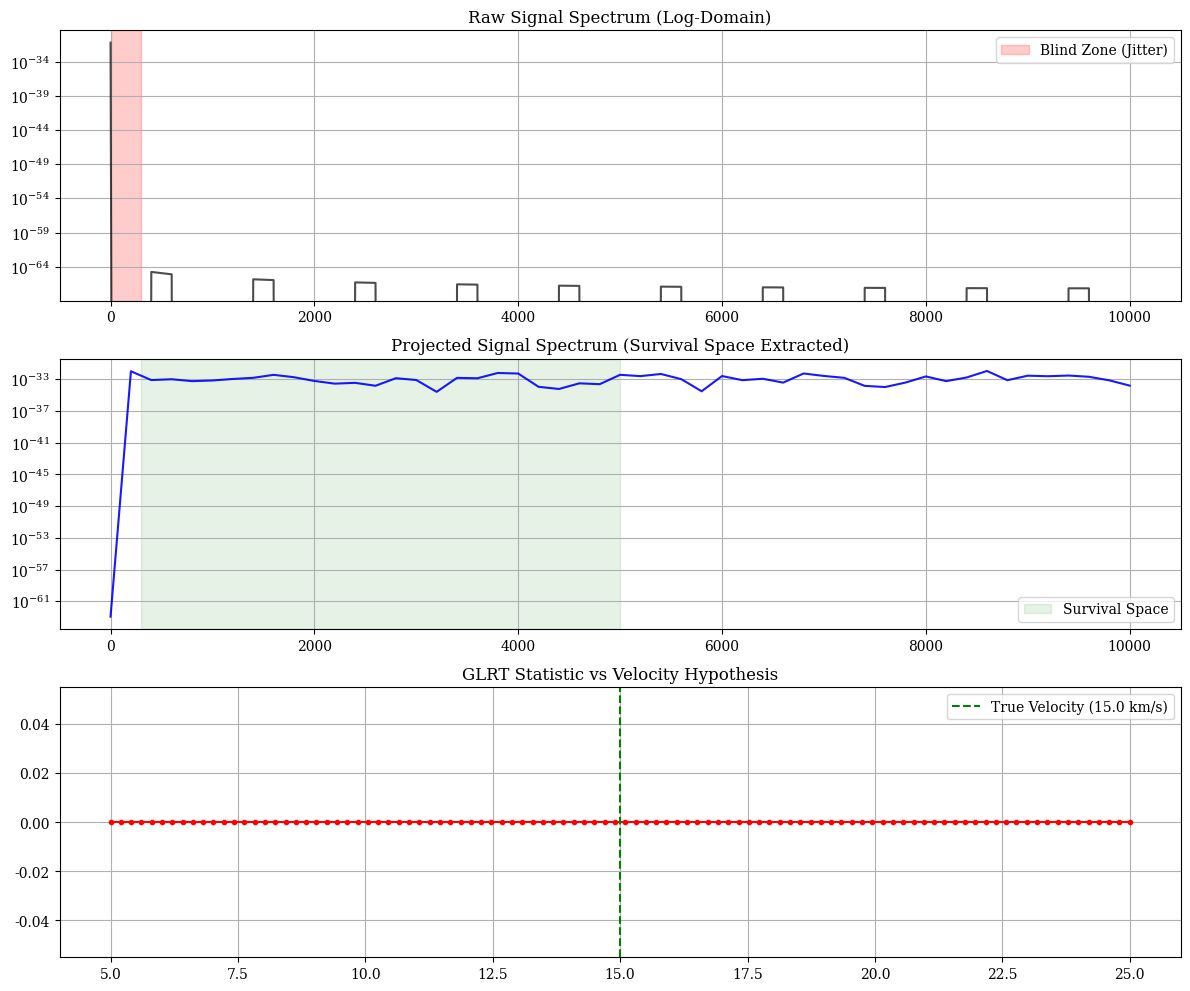

This chart was generated by the following Python code:
import numpy as np
import scipy.special as sp
import matplotlib.pyplot as plt
from matplotlib.gridspec import GridSpec
import scipy.signal

# 设置绘图风格 (符合 IEEE 论文标准)
plt.rcParams.update({
    'font.family': 'serif',
    'font.size': 10,
    'axes.labelsize': 12,
    'axes.titlesize': 12,
    'figure.dpi': 150
})


class TerahertzDebrisDetector:
    """
    IEEE TWC 级别鲁棒检测器实现
    核心架构：对数包络变换 -> DCT 子空间投影 -> GLRT 匹配滤波器组
    Ref: DR Algo 03
    """

    def __init__(self, fs, N_window, cutoff_freq=300.0, L_eff=500e3, fc=300e9, a=0.05):
        """
        :param fs: 采样率 (Hz)
        :param N_window: 处理窗口长度 (samples), e.g., 对应 3ms-5ms
        :param cutoff_freq: 抖动截止频率 (Hz), 用于构建干扰子空间
        :param L_eff: 有效基线长度 (m)
        :param fc: 载波频率 (Hz)
        :param a: 碎片半径 (m) 用于模板生成
        """
        self.fs = fs
        self.N = int(N_window)
        self.f_cut = cutoff_freq
        self.L_eff = L_eff
        self.lam = 3e8 / fc
        self.a = a

        # --- 1. 预计算投影矩阵 P_perp (DR Algo 03 Section 4.2) ---
        self.P_perp = self._build_dct_projection_matrix()

    def _build_dct_projection_matrix(self):
        """
        构建基于 DCT 的正交投影矩阵，用于剔除低频有色抖动
        P_perp = I - H_int * H_int^T
        """
        freq_res = self.fs / (2 * self.N)
        k_max = int(np.ceil(self.f_cut / freq_res))

        # 强制至少剔除直流 (k=0)
        k_max = max(k_max, 1)

        # 构建干扰子空间矩阵 H_int (N x k_max)
        H_int = np.zeros((self.N, k_max))
        n_idx = np.arange(self.N)

        for k in range(k_max):
            # 归一化系数
            scale = np.sqrt(1.0 / self.N) if k == 0 else np.sqrt(2.0 / self.N)
            # DCT-II Basis
            basis_vec = scale * np.cos(np.pi * k * (2 * n_idx + 1) / (2 * self.N))
            H_int[:, k] = basis_vec

        # 计算正交投影矩阵 P_perp = I - H H^T (利用 DCT 基的正交归一性)
        P_perp = np.eye(self.N) - (H_int @ H_int.T)

        return P_perp

    def log_envelope_transform(self, y):
        """
        对数包络变换：将乘性噪声线性化
        z = ln(|y| + eps)
        Ref: DR Algo 03 Section 4.1
        """
        env = np.abs(y)
        # 添加极小值防止 log(0)
        z = np.log(env + 1e-12)
        return z

    def apply_projection(self, z):
        """
        应用子空间投影
        z_perp = P_perp @ z
        """
        if len(z) != self.N:
            # Try to reshape or truncate if possible, but strict checks are safer for research code
            # For robustness in MC loops sometimes shapes can be (N,1)
            z = np.reshape(z, (self.N,))

        return self.P_perp @ z

    def _generate_template(self, v_rel):
        """
        生成理论衍射模板 s[n] = -Re{d[n]}
        基于 Lommel 函数 (物理光学模型)
        """
        t_axis = np.linspace(-self.N / (2 * self.fs), self.N / (2 * self.fs), self.N)

        # 计算 Lommel 参数
        # u: 静态参数 (Scalar)
        u = (2 * np.pi * self.a ** 2) / (self.lam * self.L_eff)

        # v: 动态参数 v(t) = (2*pi*a / lam*L) * rho(t) (Vector)
        rho_t = v_rel * np.abs(t_axis)
        v_dynamic = (2 * np.pi * self.a * rho_t) / (self.lam * self.L_eff)
        v_safe = np.maximum(v_dynamic, 1e-12)

        # FIX: 初始化 U1, U2 必须与 v_safe (Time dimension) 形状一致
        # u 是 scalar, v_safe 是 (N,)
        # zeros_like(u) 会导致 shape ()，无法存储数组结果
        U1 = np.zeros_like(v_safe, dtype=np.complex128)
        U2 = np.zeros_like(v_safe, dtype=np.complex128)

        ratio = u / v_safe

        for m in range(20):
            sign = (-1.0) ** m
            pow_1 = np.power(ratio, 1 + 2 * m)
            pow_2 = np.power(ratio, 2 + 2 * m)
            bessel_1 = sp.jv(1 + 2 * m, v_safe)
            bessel_2 = sp.jv(2 + 2 * m, v_safe)
            U1 += sign * pow_1 * bessel_1
            U2 += sign * pow_2 * bessel_2

        # d[n] = exp(-ju/2) * (U1 + jU2)
        d_val = np.exp(-1j * u / 2) * (U1 + 1j * U2)

        # 在对数域中，信号表现为 -Re{d[n]} (因为 ln(1-d) approx -d)
        s_template = -np.real(d_val)

        return s_template

    def glrt_scan(self, z_perp, velocity_grid):
        """
        广义似然比检验 (GLRT) 扫描
        Ref: DR Algo 03 Section 5.2
        T(z) = max_v ( |s_perp^T z_perp|^2 / ||s_perp||^2 )
        """
        glrt_stats = []

        for v in velocity_grid:
            # 1. 生成理论模板 s(v)
            s_raw = self._generate_template(v)

            # 2. **CRITICAL**: 模板投影 (Pre-whitening the template)
            s_perp = self.P_perp @ s_raw

            # 3. 能量归一化 (Energy Normalization)
            energy = np.sum(s_perp ** 2)

            if energy < 1e-12:
                glrt_stats.append(0.0)
                continue

            # 4. 计算相关性
            correlation = np.dot(s_perp, z_perp)

            # 5. 计算 GLRT 统计量
            t_stat = (correlation ** 2) / energy
            glrt_stats.append(t_stat)

        return np.array(glrt_stats)


if __name__ == "__main__":
    # 1. 仿真参数配置
    fs = 20e3  # 20 kHz 采样率
    T_span = 0.005  # 5ms 窗口
    N = int(fs * T_span)
    t = np.linspace(-T_span / 2, T_span / 2, N)

    detector = TerahertzDebrisDetector(fs, N, cutoff_freq=300.0)

    # 2. 构造合成信号
    true_v = 15000.0
    s_target_raw = detector._generate_template(true_v)
    linear_mod = 1.0 + s_target_raw

    # B. 有色 Jitter
    freqs = np.fft.rfftfreq(N, d=1 / fs)
    psd_shape = (1.0 / (np.maximum(freqs, 1e-6) / 200.0) ** 4)
    psd_shape[freqs > 200] *= 0.001
    jitter_spec = np.sqrt(psd_shape) * np.exp(1j * 2 * np.pi * np.random.rand(len(freqs)))
    jitter_noise = np.fft.irfft(jitter_spec, n=N)
    jitter_noise = jitter_noise / np.std(jitter_noise) * 0.05
    A_jitter = np.exp(jitter_noise)

    # C. 合成接收信号
    y_linear = A_jitter * linear_mod

    # 3. 运行检测器流程
    z_log = detector.log_envelope_transform(y_linear)
    z_perp = detector.apply_projection(z_log)

    v_grid = np.linspace(5000, 25000, 100)
    t_stats = detector.glrt_scan(z_perp, v_grid)

    # --- 4. 可视化 ---
    fig = plt.figure(figsize=(12, 10))
    gs = GridSpec(3, 1, height_ratios=[1, 1, 1])

    ax1 = fig.add_subplot(gs[0])
    f_axis, z_log_spec = scipy.signal.periodogram(z_log, fs)
    ax1.semilogy(f_axis, z_log_spec, 'k', alpha=0.7)
    ax1.set_title('Raw Signal Spectrum (Log-Domain)')
    ax1.axvspan(0, 300, color='red', alpha=0.2, label='Blind Zone (Jitter)')
    ax1.legend()
    ax1.grid(True)

    ax2 = fig.add_subplot(gs[1])
    f_axis, z_perp_spec = scipy.signal.periodogram(z_perp, fs)
    ax2.semilogy(f_axis, z_perp_spec, 'b', alpha=0.9)
    ax2.set_title('Projected Signal Spectrum (Survival Space Extracted)')
    ax2.axvspan(300, 5000, color='green', alpha=0.1, label='Survival Space')
    ax2.legend()
    ax2.grid(True)

    ax3 = fig.add_subplot(gs[2])
    ax3.plot(v_grid / 1000.0, t_stats, 'r.-', linewidth=1.5)
    ax3.axvline(x=true_v / 1000.0, color='g', linestyle='--', label=f'True Velocity ({true_v / 1000} km/s)')
    ax3.set_title('GLRT Statistic vs Velocity Hypothesis')
    ax3.legend()
    ax3.grid(True)

    plt.tight_layout()
    plt.savefig('detector_verification.png')
    print("Verification plot generated: detector_verification.png")